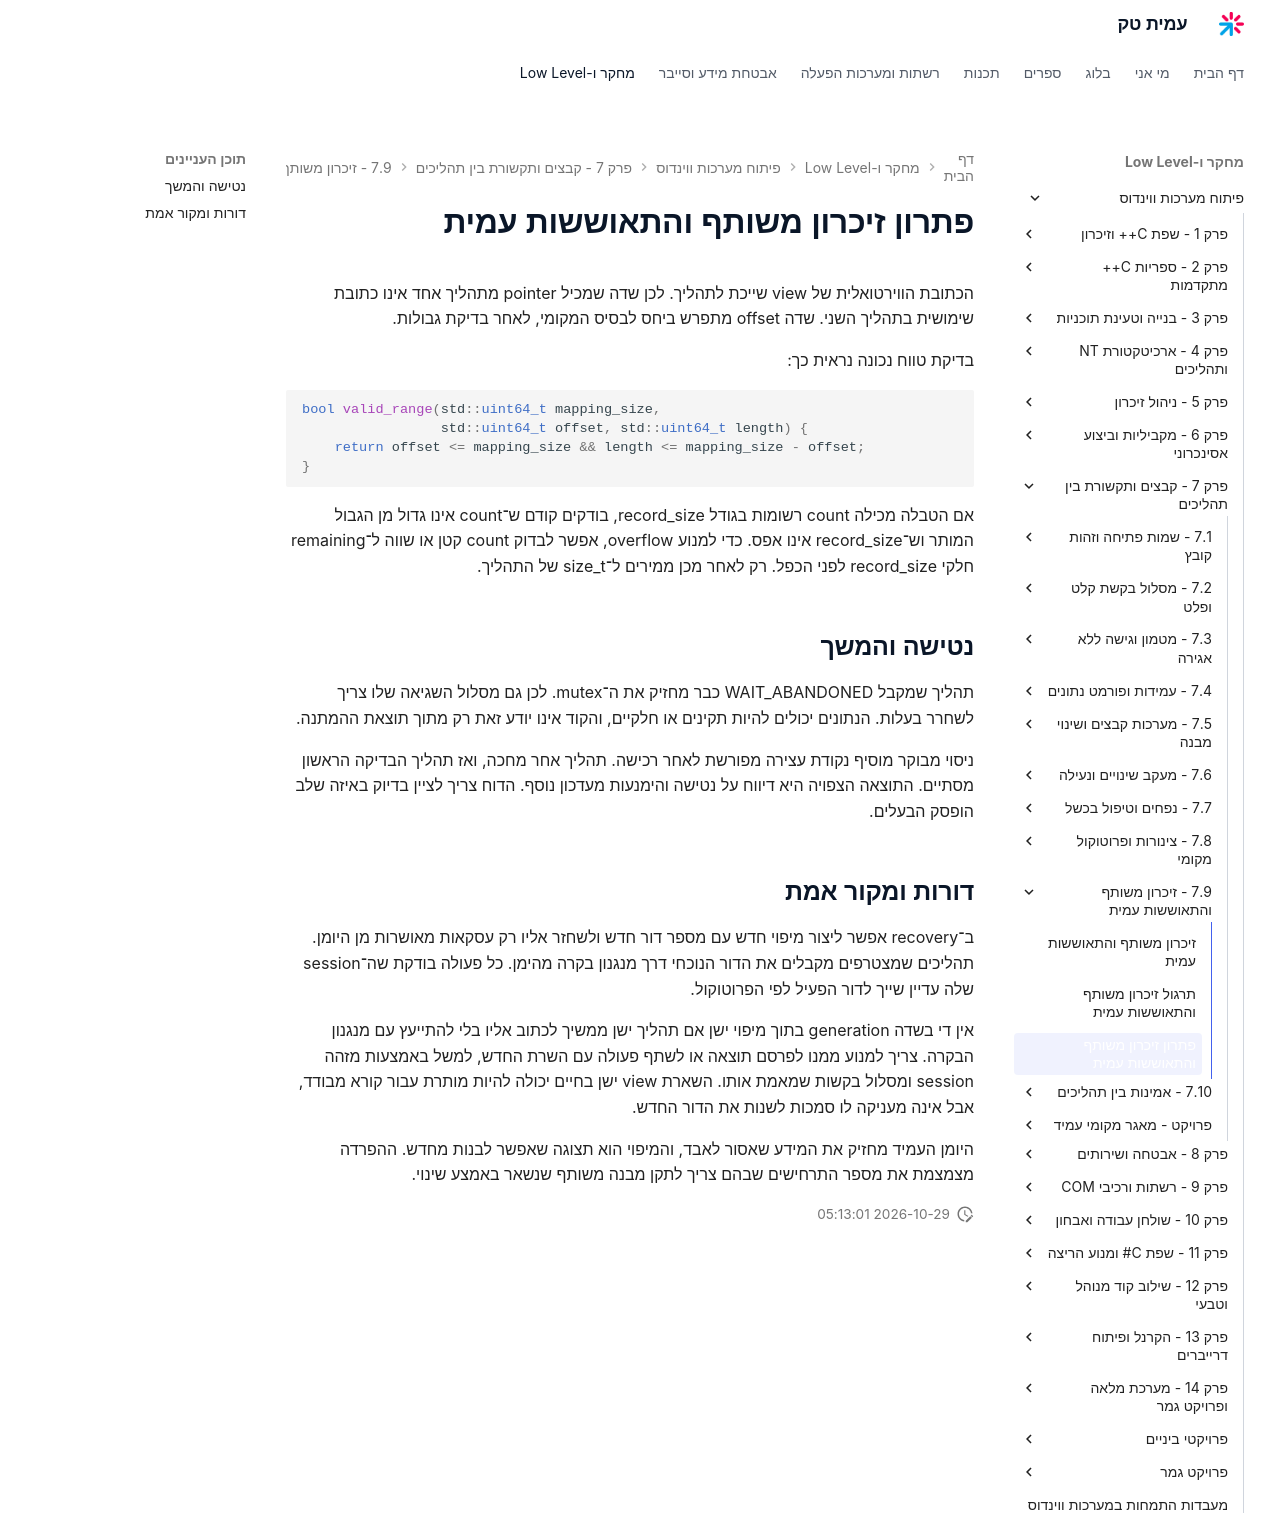

repository: AmitPinchasi/amittech · page: פיתוח-מערכות-ווינדוס/7 - קבצים ותקשורת בין תהליכים/7.9 - זיכרון משותף והתאוששות עמית/7.9 - זיכרון משותף והתאוששות עמית - פתרון/index.html · generator: mkdocs

# פתרון זיכרון משותף והתאוששות עמית

הכתובת הווירטואלית של view שייכת לתהליך. לכן שדה שמכיל pointer מתהליך אחד אינו כתובת שימושית בתהליך השני. שדה offset מתפרש ביחס לבסיס המקומי, לאחר בדיקת גבולות.

בדיקת טווח נכונה נראית כך:

```cpp
bool valid_range(std::uint64_t mapping_size,
                 std::uint64_t offset, std::uint64_t length) {
    return offset <= mapping_size && length <= mapping_size - offset;
}
```

אם הטבלה מכילה count רשומות בגודל record_size, בודקים קודם ש־count אינו גדול מן הגבול המותר וש־record_size אינו אפס. כדי למנוע overflow, אפשר לבדוק count קטן או שווה ל־remaining חלקי record_size לפני הכפל. רק לאחר מכן ממירים ל־size_t של התהליך.

## נטישה והמשך

תהליך שמקבל WAIT_ABANDONED כבר מחזיק את ה־mutex. לכן גם מסלול השגיאה שלו צריך לשחרר בעלות. הנתונים יכולים להיות תקינים או חלקיים, והקוד אינו יודע זאת רק מתוך תוצאת ההמתנה.

ניסוי מבוקר מוסיף נקודת עצירה מפורשת לאחר רכישה. תהליך אחר מחכה, ואז תהליך הבדיקה הראשון מסתיים. התוצאה הצפויה היא דיווח על נטישה והימנעות מעדכון נוסף. הדוח צריך לציין בדיוק באיזה שלב הופסק הבעלים.

## דורות ומקור אמת

ב־recovery אפשר ליצור מיפוי חדש עם מספר דור חדש ולשחזר אליו רק עסקאות מאושרות מן היומן. תהליכים שמצטרפים מקבלים את הדור הנוכחי דרך מנגנון בקרה מהימן. כל פעולה בודקת שה־session שלה עדיין שייך לדור הפעיל לפי הפרוטוקול.

אין די בשדה generation בתוך מיפוי ישן אם תהליך ישן ממשיך לכתוב אליו בלי להתייעץ עם מנגנון הבקרה. צריך למנוע ממנו לפרסם תוצאה או לשתף פעולה עם השרת החדש, למשל באמצעות מזהה session ומסלול בקשות שמאמת אותו. השארת view ישן בחיים יכולה להיות מותרת עבור קורא מבודד, אבל אינה מעניקה לו סמכות לשנות את הדור החדש.

היומן העמיד מחזיק את המידע שאסור לאבד, והמיפוי הוא תצוגה שאפשר לבנות מחדש. ההפרדה מצמצמת את מספר התרחישים שבהם צריך לתקן מבנה משותף שנשאר באמצע שינוי.
